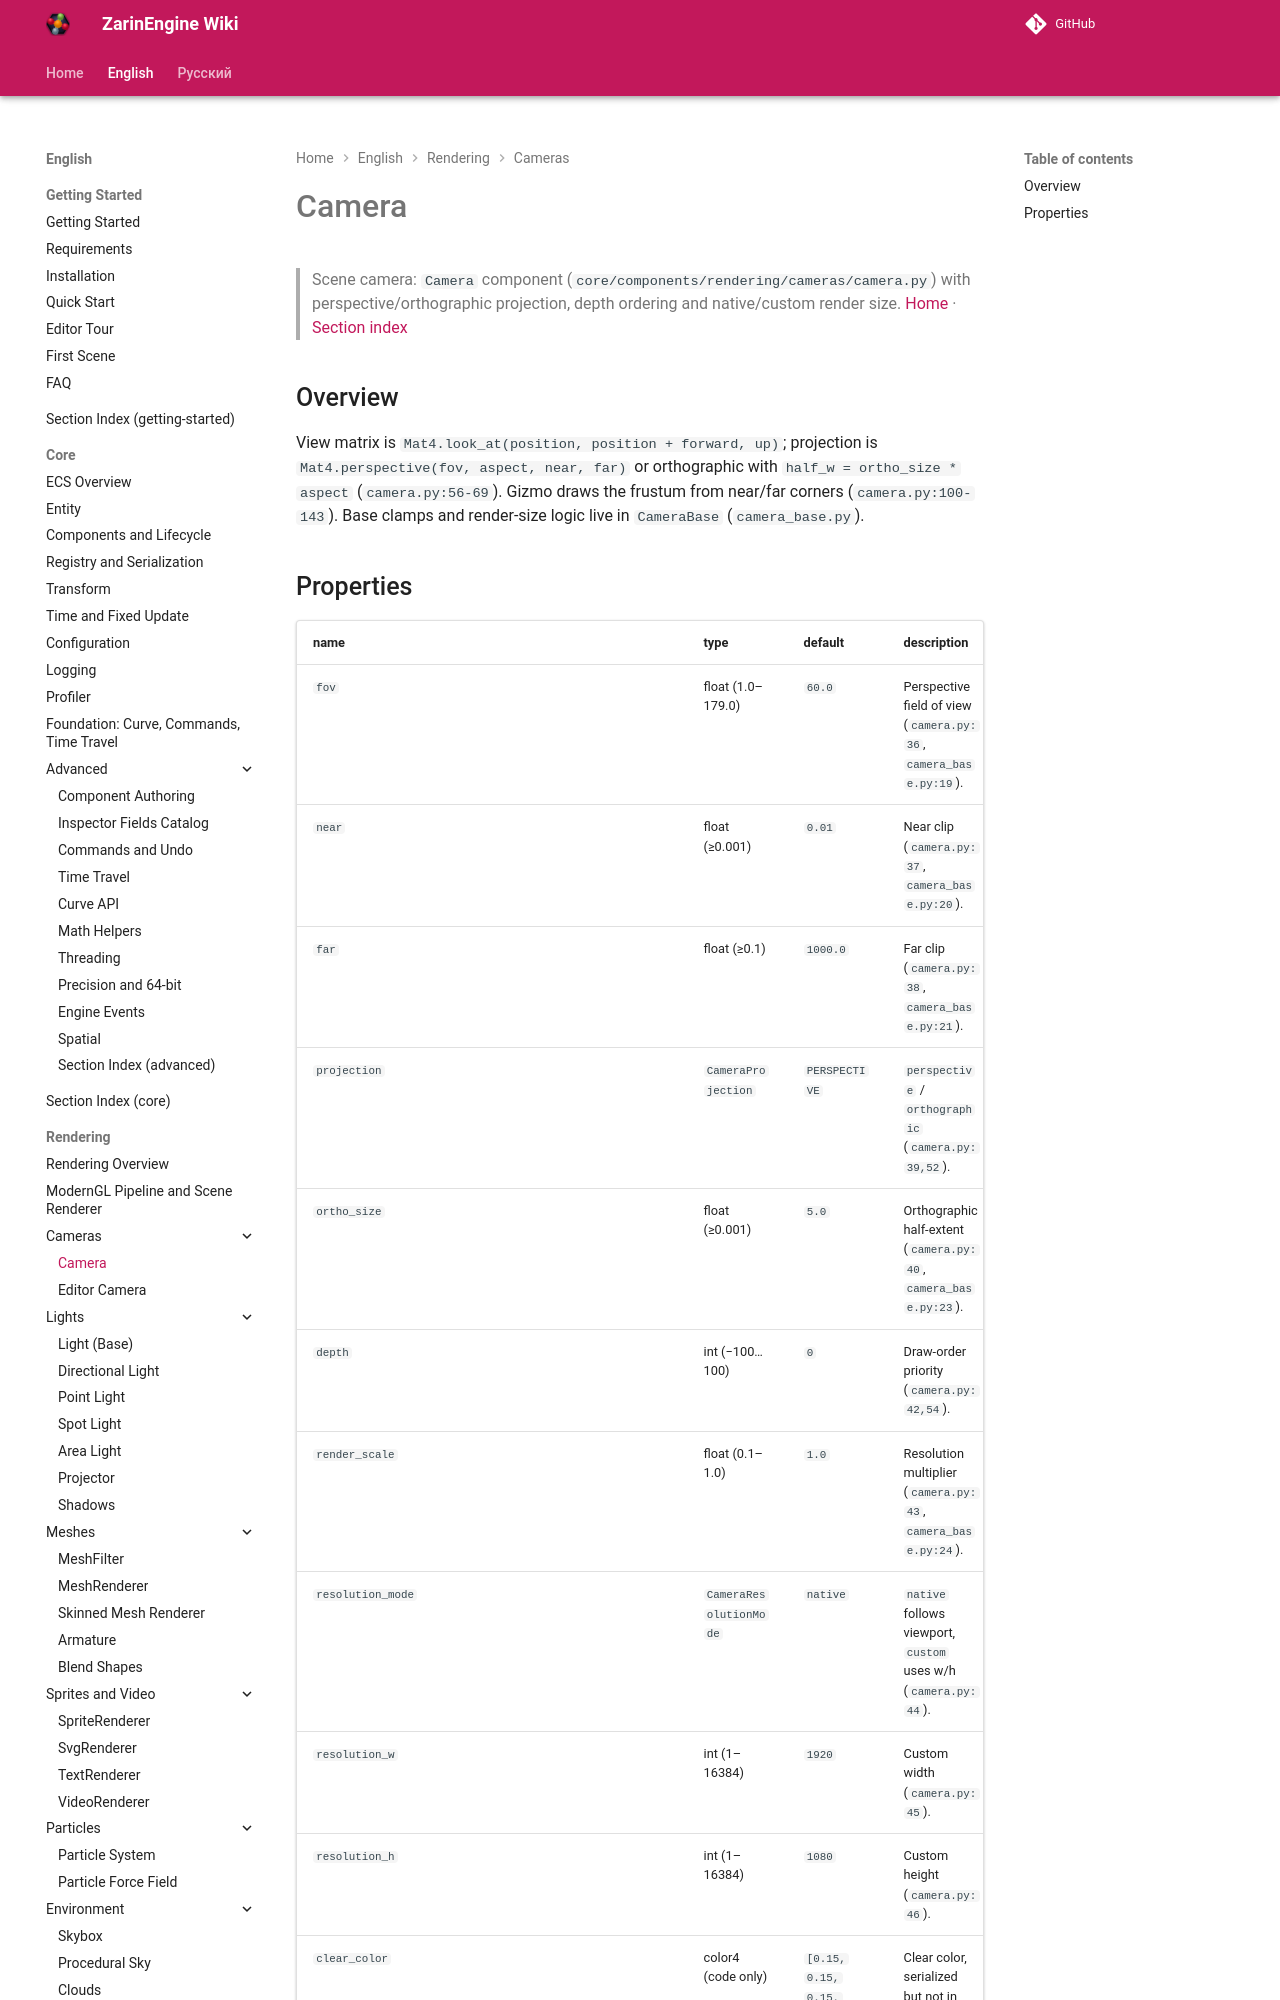

repository: EgorKonstrukt/ZarinEngineWiki · page: en/rendering/camera/index.html · generator: mkdocs

# Camera
> Scene camera: `Camera` component (`core/components/rendering/cameras/camera.py`) with perspective/orthographic projection, depth ordering and native/custom render size.
[Home](../../index.md) · [Section index](./_section.md)
